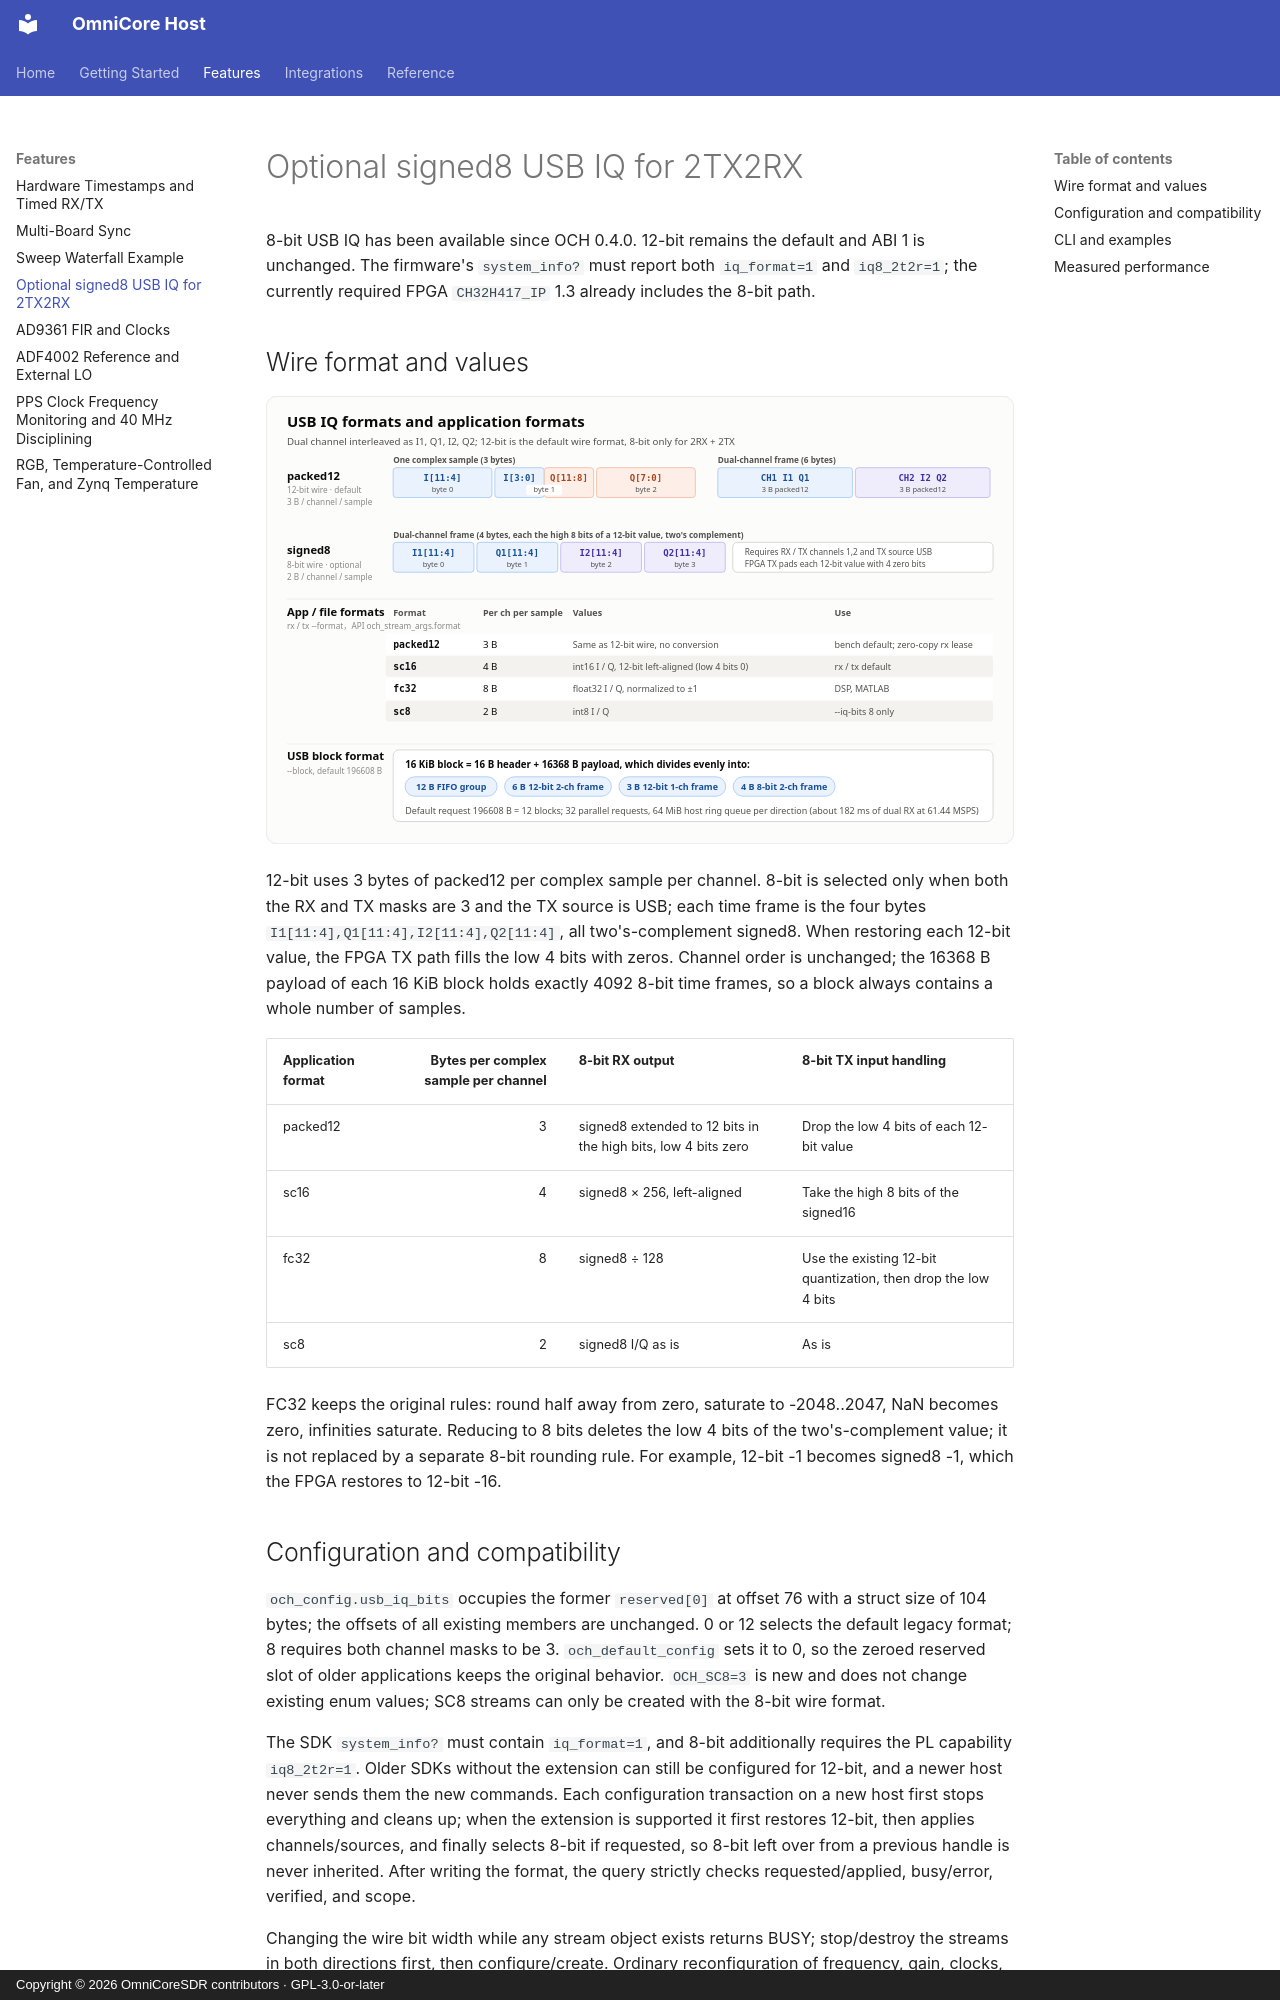

repository: Liren66/OmniCore-SDR-Host · page: iq8.html · generator: mkdocs · copyright: Copyright © 2026 OmniCoreSDR contributors · GPL-3.0-or-later

# Optional signed8 USB IQ for 2TX2RX

8-bit USB IQ has been available since OCH 0.4.0. 12-bit remains the default and ABI 1 is unchanged. The firmware's `system_info?` must report both `iq_format=1` and `iq8_2t2r=1`; the currently required FPGA `CH32H417_IP` 1.3 already includes the 8-bit path.

## Wire format and values

![USB IQ formats](images/wire-format.svg)

12-bit uses 3 bytes of packed12 per complex sample per channel. 8-bit is selected only when both the RX and TX masks are 3 and the TX source is USB; each time frame is the four bytes `I1[11:4],Q1[11:4],I2[11:4],Q2[11:4]`, all two's-complement signed8. When restoring each 12-bit value, the FPGA TX path fills the low 4 bits with zeros. Channel order is unchanged; the 16368 B payload of each 16 KiB block holds exactly 4092 8-bit time frames, so a block always contains a whole number of samples.

| Application format | Bytes per complex sample per channel | 8-bit RX output | 8-bit TX input handling |
|---|---:|---|---|
| packed12 | 3 | signed8 extended to 12 bits in the high bits, low 4 bits zero | Drop the low 4 bits of each 12-bit value |
| sc16 | 4 | signed8 × 256, left-aligned | Take the high 8 bits of the signed16 |
| fc32 | 8 | signed8 ÷ 128 | Use the existing 12-bit quantization, then drop the low 4 bits |
| sc8 | 2 | signed8 I/Q as is | As is |

FC32 keeps the original rules: round half away from zero, saturate to -2048..2047, NaN becomes zero, infinities saturate. Reducing to 8 bits deletes the low 4 bits of the two's-complement value; it is not replaced by a separate 8-bit rounding rule. For example, 12-bit -1 becomes signed8 -1, which the FPGA restores to 12-bit -16.
